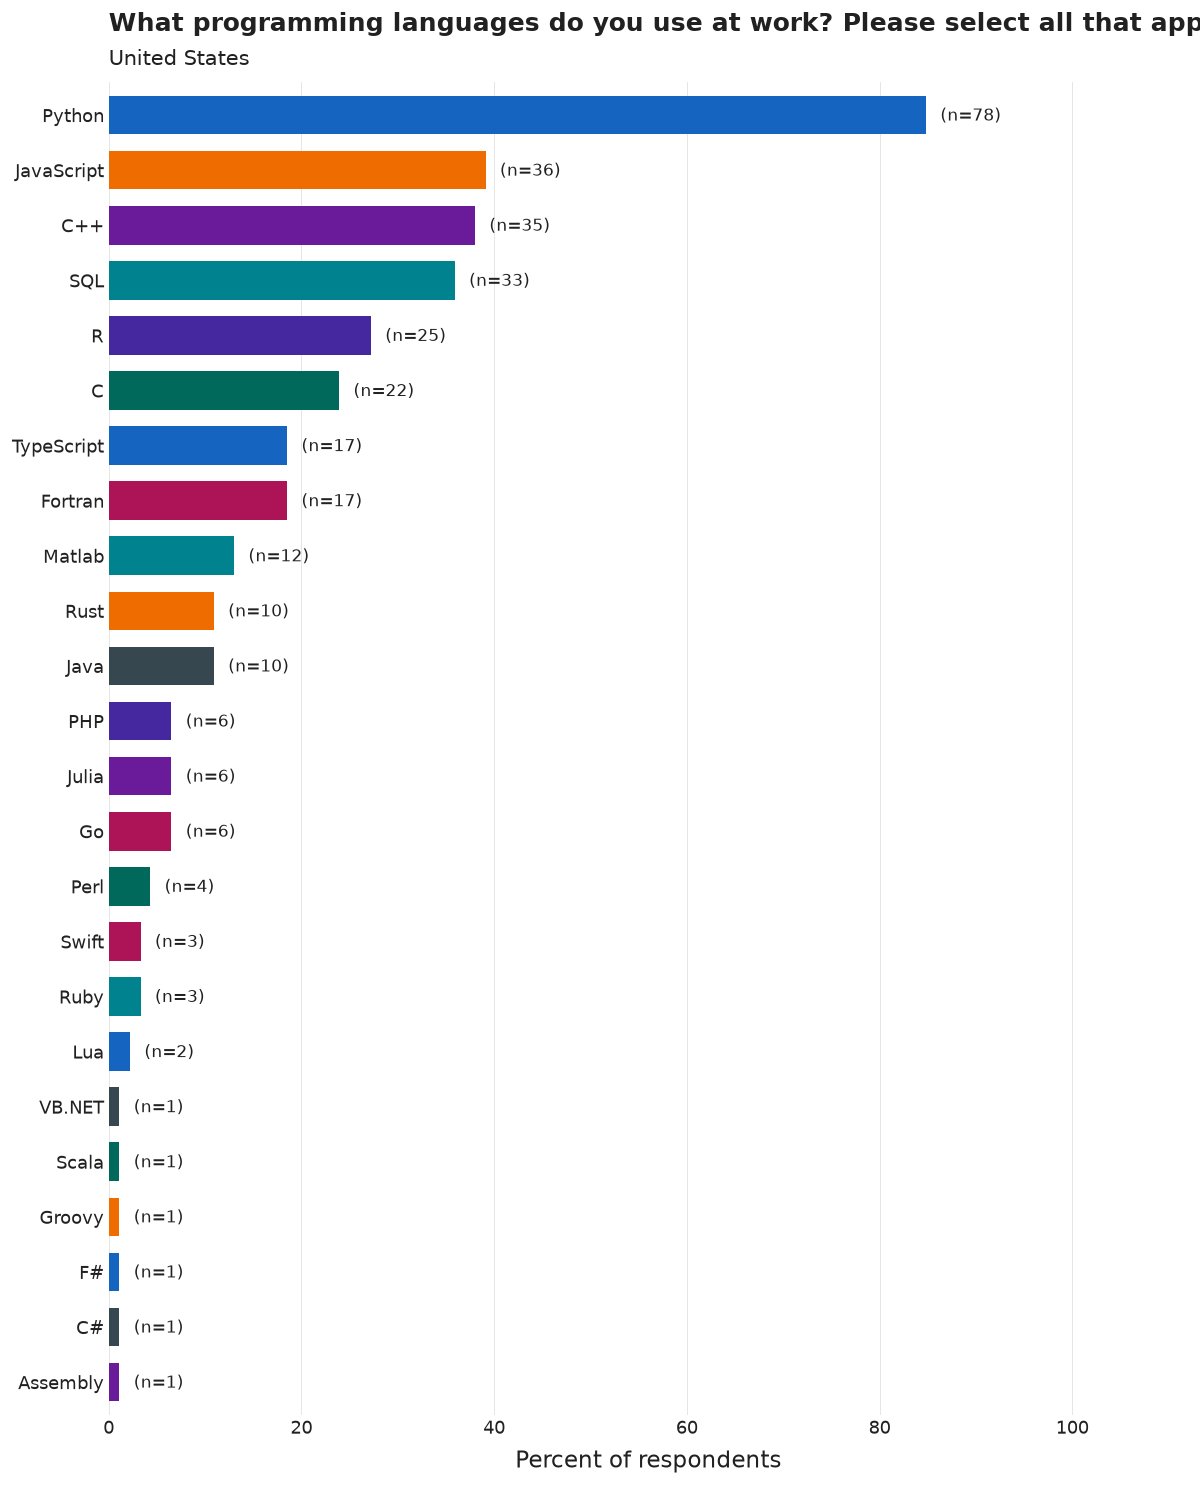

Source data for this figure (header and first rows):
category, n, pct
Python, 78, 84.8
JavaScript, 36, 39.1
C++, 35, 38.0
SQL, 33, 35.9
R, 25, 27.2
C, 22, 23.9
Fortran, 17, 18.5
TypeScript, 17, 18.5
Matlab, 12, 13.0
Java, 10, 10.9
Rust, 10, 10.9
Go, 6, 6.5
Julia, 6, 6.5
PHP, 6, 6.5
Perl, 4, 4.3
Ruby, 3, 3.3
Swift, 3, 3.3
Lua, 2, 2.2
Assembly, 1, 1.1
C#, 1, 1.1
F#, 1, 1.1
Groovy, 1, 1.1
Scala, 1, 1.1
VB.NET, 1, 1.1
